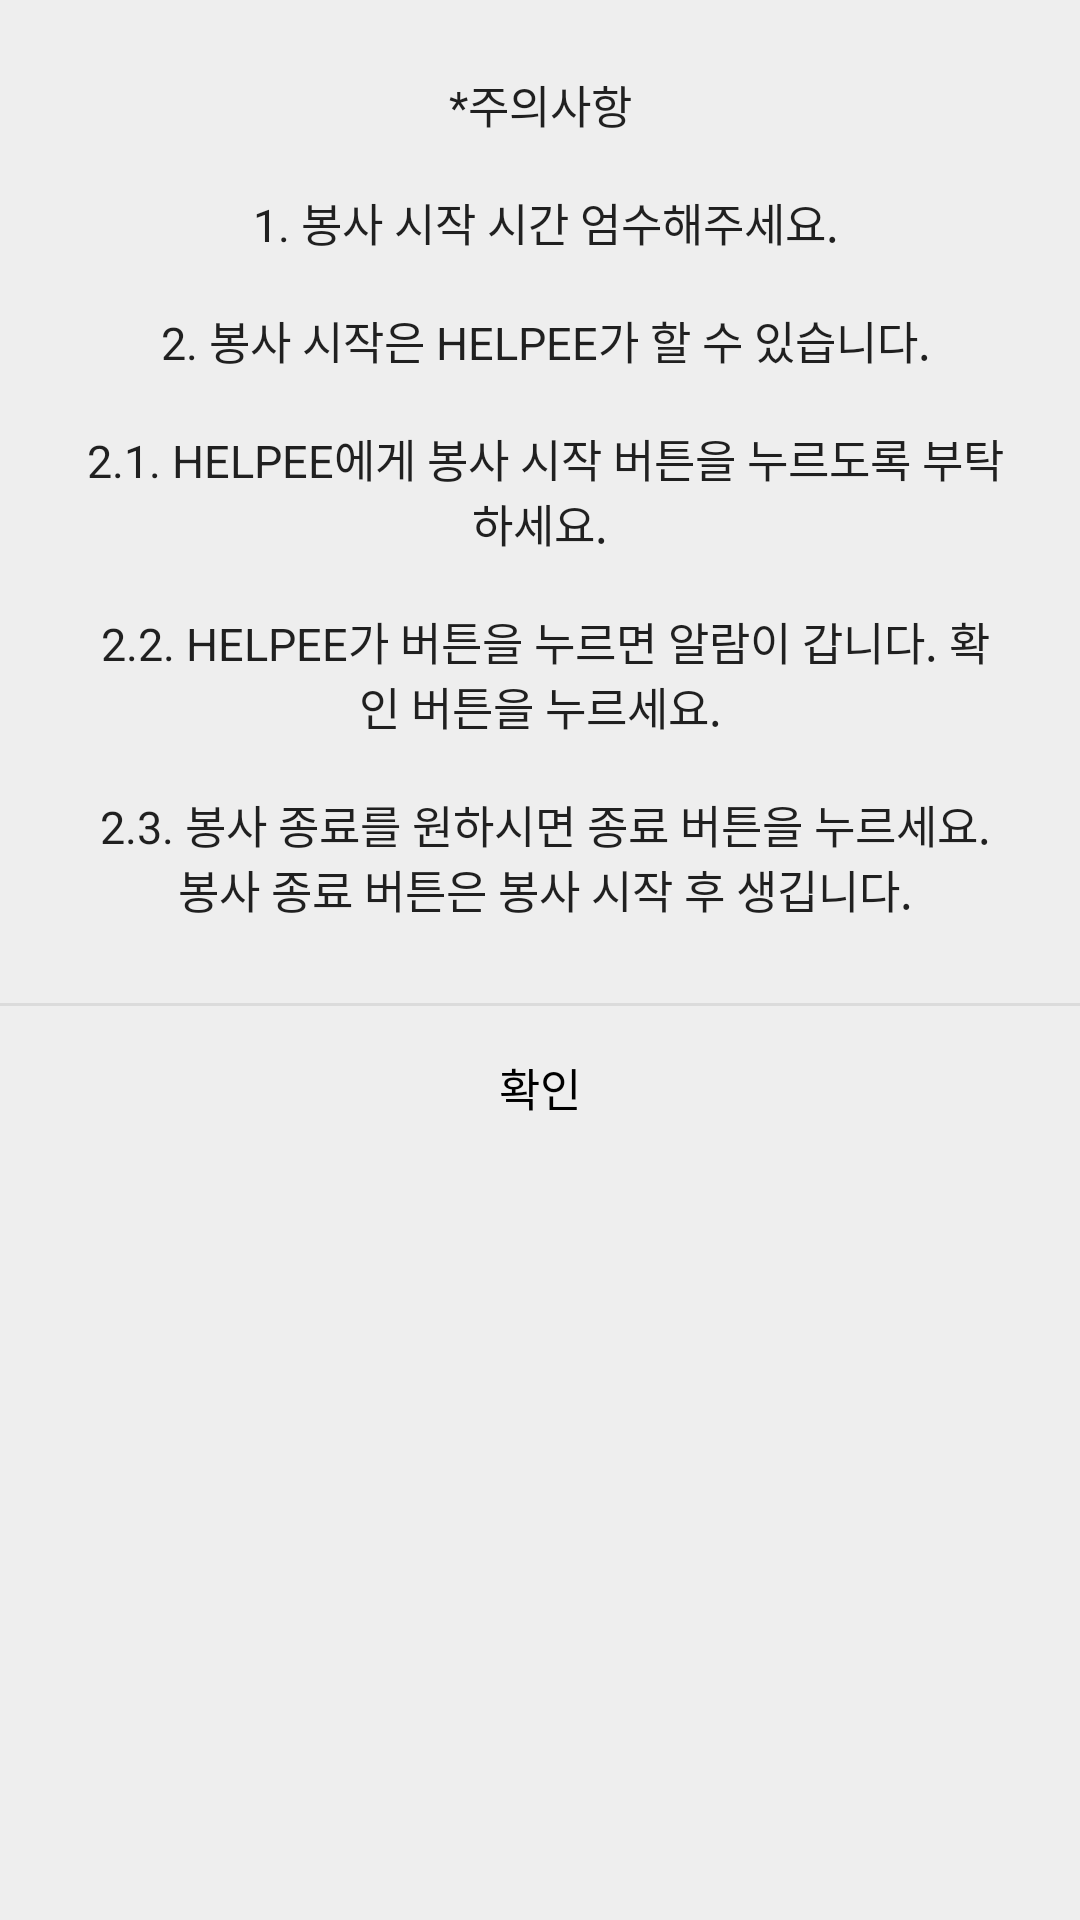

Here is an Android app screen rendered from its layout file. Give the layout XML and the strings, colors and styles it references.
<!-- AndroidManifest.xml: application theme AppTheme -->
<!-- res/layout/activity_explain_popup.xml -->
<?xml version="1.0" encoding="utf-8"?>
<LinearLayout xmlns:android="http://schemas.android.com/apk/res/android"
    xmlns:app="http://schemas.android.com/apk/res-auto"
    xmlns:tools="http://schemas.android.com/tools"
    android:background="#eeeeee"
    android:orientation="vertical"
    android:layout_width="300dp"
    android:layout_height="match_parent"
    tools:context=".Explain_popup">

    <LinearLayout
        android:padding="24dp"
        android:orientation="vertical"
        android:layout_width="match_parent"
        android:layout_height="wrap_content">

       <TextView
            android:id="@+id/explain_text"
            android:textSize="15sp"
           android:text="@string/explain"
            android:textColor="#000"
            android:layout_weight="0.4"
            android:alpha="0.87"
            android:gravity="center"
           android:scrollHorizontally="true"
           android:ellipsize="end"
            android:layout_marginBottom="3dp"
            android:layout_width="match_parent"
            android:layout_height="wrap_content" />

    </LinearLayout>

    <View
        android:background="#66bdbdbd"
        android:layout_width="match_parent"
        android:layout_height="1dp" />

    <LinearLayout
        android:orientation="horizontal"
        android:gravity="center"
        android:layout_width="match_parent"
        android:layout_height="wrap_content">
        <Button
            android:text="확인"
            android:textSize="15sp"
            android:textColor="#000000"
            android:padding="16dp"
            android:gravity="center"
            android:background="#00000000"
            android:layout_width="match_parent"
            android:layout_height="53dp"
            android:onClick="mOnClose"/>
    </LinearLayout>


</LinearLayout>
<!-- resources referenced by this layout -->
<resources>
  <string name="explain">*주의사항\n\n
  1. 봉사 시작 시간 엄수해주세요.\n\n
  2. 봉사 시작은 HELPEE가 할 수 있습니다.\n\n
  2.1. HELPEE에게 봉사 시작 버튼을 누르도록 부탁하세요.\n\n
  2.2. HELPEE가 버튼을 누르면 알람이 갑니다. 확인 버튼을 누르세요.\n\n
  2.3. 봉사 종료를 원하시면 종료 버튼을 누르세요.\n
          봉사 종료 버튼은 봉사 시작 후 생깁니다.
  </string>
  <style name="AppTheme" parent="Theme.AppCompat.Light.NoActionBar">
          
          <item name="colorPrimary">@color/colorPrimary</item>
          <item name="colorPrimaryDark">@color/colorPrimaryDark</item>
          <item name="colorAccent">@color/colorAccent</item>
          <item name="windowNoTitle">true</item>
          <item name="android:windowFullscreen">true</item>
  
      </style>
  <color name="colorPrimary">#3F51B5</color>
  <color name="colorPrimaryDark">#303F9F</color>
  <color name="colorAccent">#FF4081</color>
</resources>
